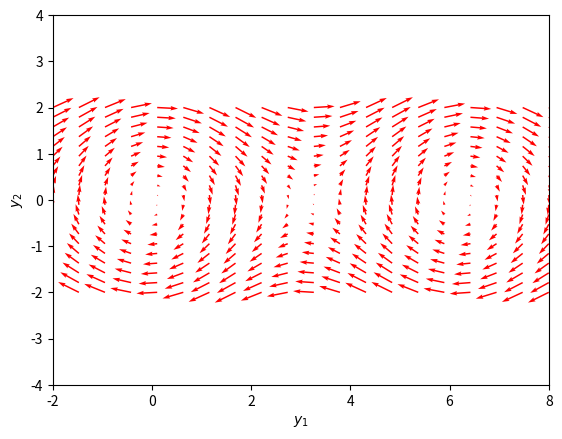

Reproduce this figure in Python.
import numpy as np
import matplotlib.pyplot as plt

def f(Y, t):
    y1, y2 = Y
    return [y2, -np.sin(y1)]


y1 = np.linspace(-2.0, 8.0, 20)
y2 = np.linspace(-2.0, 2.0, 20)

Y1, Y2 = np.meshgrid(y1, y2)

t=0

u, v = np.zeros(Y1.shape), np.zeros(Y2.shape)

NI, NJ = Y1.shape

for i in range(NI):
    for j in range(NJ):
        x = Y1[i, j]
        y = Y2[i, j]
        yprime = f([x, y], t)
        u[i,j] = yprime[0]
        v[i,j] = yprime[1]


Q = plt.quiver(Y1, Y2, u, v, color='r')

plt.xlabel('$y_1$')
plt.ylabel('$y_2$')
plt.xlim([-2, 8])
plt.ylim([-4, 4])
plt.show()
#plt.savefig('images/phase-portrait.png')